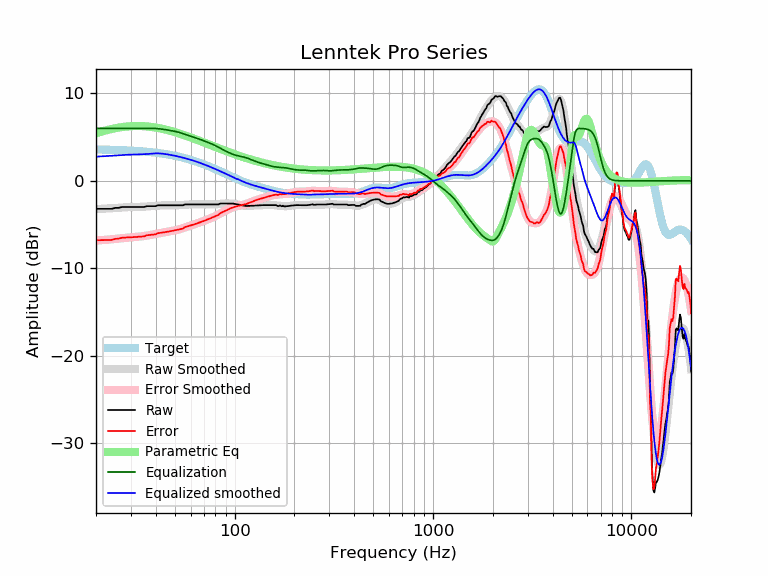

Source data for this figure (header and first rows):
frequency, raw, error, smoothed, error_smoothed, equalization, parametric_eq, equalized_raw, equalized_smoothed, target
20, -3.20, -6.79, -3.23, -6.82, 6.00, 5.44, 2.80, 2.77, 3.59
21, -3.20, -6.78, -3.21, -6.79, 6.00, 5.59, 2.80, 2.79, 3.58
22, -3.20, -6.78, -3.18, -6.76, 6.00, 5.72, 2.80, 2.82, 3.57
23, -3.20, -6.76, -3.16, -6.72, 6.00, 5.84, 2.80, 2.84, 3.56
24, -3.20, -6.75, -3.13, -6.68, 6.00, 5.94, 2.80, 2.87, 3.55
25, -3.09, -6.63, -3.10, -6.64, 6.00, 6.02, 2.91, 2.90, 3.54
26, -3.09, -6.62, -3.07, -6.60, 6.00, 6.09, 2.91, 2.93, 3.53
27, -2.99, -6.50, -3.05, -6.56, 6.00, 6.15, 3.01, 2.95, 3.51
28, -2.99, -6.49, -3.03, -6.52, 6.00, 6.19, 3.01, 2.97, 3.50
29, -2.99, -6.47, -3.01, -6.49, 6.00, 6.23, 3.01, 2.99, 3.48
30, -2.99, -6.45, -3.00, -6.46, 6.00, 6.25, 3.01, 3.00, 3.46
31, -2.99, -6.44, -2.99, -6.43, 6.00, 6.27, 3.01, 3.01, 3.44
32, -2.99, -6.42, -2.98, -6.40, 6.00, 6.27, 3.01, 3.02, 3.42
33, -2.99, -6.39, -2.97, -6.38, 6.00, 6.27, 3.01, 3.03, 3.40
34, -2.99, -6.37, -2.96, -6.34, 6.00, 6.26, 3.01, 3.04, 3.38
35, -2.99, -6.35, -2.95, -6.31, 6.00, 6.25, 3.01, 3.05, 3.36
36, -2.89, -6.22, -2.93, -6.27, 6.00, 6.23, 3.11, 3.07, 3.33
37, -2.89, -6.20, -2.91, -6.22, 6.00, 6.20, 3.11, 3.09, 3.31
38, -2.89, -6.17, -2.89, -6.17, 6.00, 6.17, 3.11, 3.11, 3.28
39, -2.89, -6.14, -2.87, -6.12, 6.00, 6.13, 3.11, 3.13, 3.25
40, -2.89, -6.11, -2.85, -6.07, 5.99, 6.10, 3.10, 3.14, 3.22
41, -2.79, -5.98, -2.83, -6.02, 5.97, 6.05, 3.18, 3.15, 3.19
42, -2.79, -5.95, -2.81, -5.97, 5.95, 6.01, 3.16, 3.13, 3.16
43, -2.79, -5.92, -2.80, -5.93, 5.92, 5.96, 3.13, 3.12, 3.13
44, -2.79, -5.89, -2.79, -5.89, 5.88, 5.91, 3.09, 3.09, 3.09
45, -2.79, -5.85, -2.79, -5.85, 5.85, 5.86, 3.06, 3.06, 3.06
46, -2.79, -5.81, -2.79, -5.81, 5.81, 5.80, 3.02, 3.02, 3.02
47, -2.79, -5.78, -2.79, -5.77, 5.77, 5.75, 2.98, 2.99, 2.99
48, -2.79, -5.74, -2.79, -5.74, 5.74, 5.69, 2.95, 2.95, 2.95
49, -2.79, -5.70, -2.79, -5.70, 5.70, 5.63, 2.91, 2.91, 2.91
50, -2.79, -5.66, -2.79, -5.66, 5.66, 5.57, 2.87, 2.87, 2.87
51, -2.79, -5.62, -2.79, -5.62, 5.62, 5.51, 2.83, 2.82, 2.82
52, -2.79, -5.57, -2.79, -5.57, 5.57, 5.45, 2.78, 2.78, 2.78
53, -2.79, -5.53, -2.78, -5.52, 5.52, 5.39, 2.72, 2.74, 2.74
54, -2.79, -5.48, -2.76, -5.46, 5.46, 5.33, 2.67, 2.69, 2.69
55, -2.79, -5.44, -2.75, -5.40, 5.40, 5.27, 2.61, 2.65, 2.65
56, -2.69, -5.29, -2.73, -5.34, 5.34, 5.21, 2.64, 2.60, 2.60
57, -2.69, -5.25, -2.72, -5.27, 5.27, 5.15, 2.58, 2.55, 2.55
58, -2.69, -5.20, -2.71, -5.21, 5.21, 5.09, 2.52, 2.51, 2.51
59, -2.69, -5.15, -2.70, -5.15, 5.15, 5.03, 2.46, 2.46, 2.46
60, -2.69, -5.10, -2.69, -5.10, 5.10, 4.97, 2.41, 2.41, 2.41
61, -2.69, -5.05, -2.69, -5.05, 5.05, 4.91, 2.35, 2.36, 2.36
62, -2.69, -5.00, -2.69, -4.99, 4.99, 4.85, 2.30, 2.31, 2.31
63, -2.69, -4.95, -2.69, -4.94, 4.94, 4.79, 2.25, 2.26, 2.26
64, -2.69, -4.90, -2.69, -4.89, 4.89, 4.73, 2.20, 2.21, 2.21
65, -2.69, -4.84, -2.69, -4.84, 4.84, 4.67, 2.15, 2.15, 2.15
66, -2.69, -4.79, -2.69, -4.79, 4.79, 4.62, 2.10, 2.10, 2.10
67, -2.69, -4.74, -2.69, -4.74, 4.74, 4.56, 2.05, 2.05, 2.05
68, -2.69, -4.69, -2.69, -4.69, 4.69, 4.50, 2.00, 1.99, 1.99
69, -2.69, -4.63, -2.69, -4.63, 4.63, 4.45, 1.94, 1.94, 1.94
70, -2.69, -4.58, -2.69, -4.58, 4.58, 4.39, 1.89, 1.89, 1.89
71, -2.69, -4.52, -2.69, -4.52, 4.52, 4.34, 1.83, 1.83, 1.83
72, -2.69, -4.47, -2.69, -4.47, 4.47, 4.28, 1.78, 1.78, 1.78
73, -2.69, -4.42, -2.69, -4.42, 4.42, 4.23, 1.73, 1.73, 1.73
74, -2.69, -4.36, -2.69, -4.36, 4.36, 4.18, 1.67, 1.67, 1.67
75, -2.69, -4.31, -2.69, -4.31, 4.31, 4.12, 1.62, 1.62, 1.62
76, -2.69, -4.25, -2.69, -4.26, 4.26, 4.07, 1.57, 1.56, 1.56
77, -2.69, -4.20, -2.70, -4.20, 4.20, 4.02, 1.51, 1.51, 1.51
78, -2.69, -4.14, -2.70, -4.15, 4.15, 3.97, 1.46, 1.45, 1.45
79, -2.69, -4.09, -2.69, -4.09, 4.09, 3.92, 1.40, 1.40, 1.40
... 553 more rows
